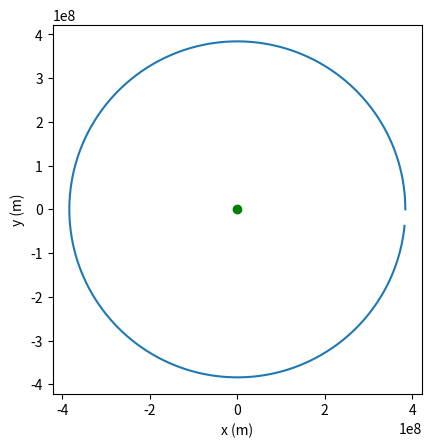

The script that saved this image:
import numpy as np
import matplotlib.pyplot as plt
# DISCLAIMER
# I did not create this program, I used ChatGPT to create this as an example then annotated it to help better understand the parts of this program.

Gravity = 6.67430e-11 # Gravity constant
Earth_Mass = 5.972e24 # Earths mass


Step = 10 # Time increments
Full_Orbit = 86400 * 27 # Total time of the orbit, seconds in a day * 27
n = int(Full_Orbit/Step) # How many iterations

Position = np.array([3.844e8,0]) # Starting position of the moon in orbit
v = np.array([0,1018]) # starting velocity of the moon in orbit

Positions = np.zeros((n,2)) # Variable "Positions" stores all the positions throughout the orbit
Positions[0] = Position # Unsure on what this line means

for x in range(n - 1): # Loop that cycles through the orbit Physics
    a = -Gravity * Earth_Mass * Position / np.linalg.norm(Position) **3 # Equation for vector orbital acceleration
    v = v + a * Step # Calculates the new velocity every step
    Position = Position + v * Step # Calculates the new position every step
    Positions[x + 1] = Position # Updates the position storage variable


plt.plot(Positions[:,0], Positions[:,1]) # Plots the position storage variable on a graph
plt.scatter(0, 0, color='green') # Defines the type of graph
plt.gca().set_aspect("equal") # Details on aspect ratio
plt.xlabel("x (m)") # Labels the x axis
plt.ylabel("y (m)") # Labels the y axis
plt.show() # Shows the graph after all the calculations are complete
